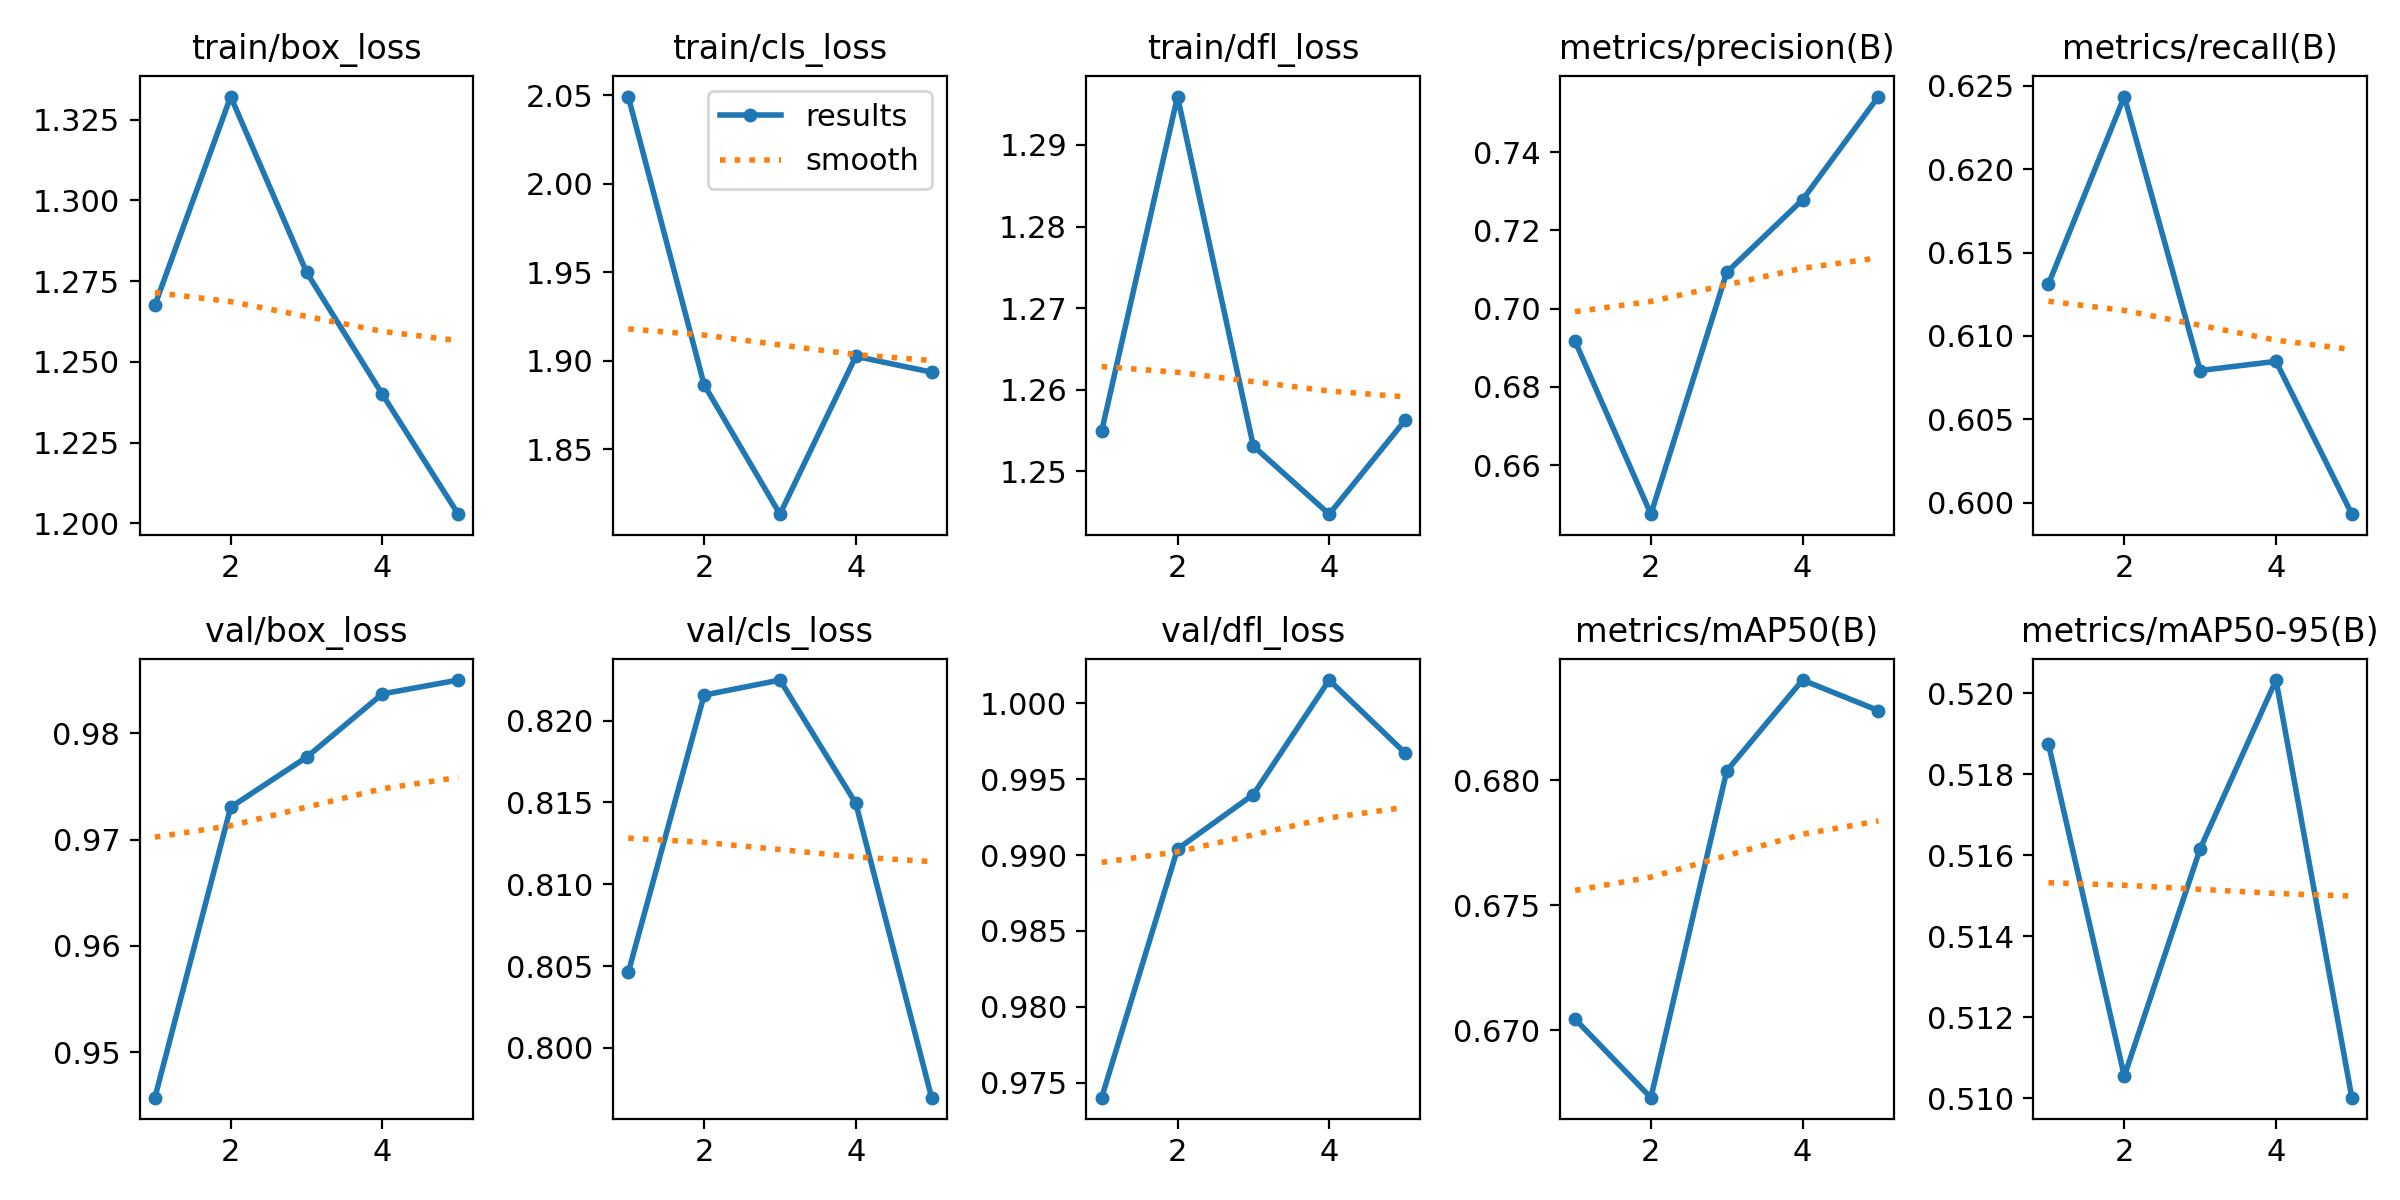

The data file committed next to this chart (first rows):
epoch, time, train/box_loss, train/cls_loss, train/dfl_loss, metrics/precision(B), metrics/recall(B), metrics/mAP50(B), metrics/mAP50-95(B), val/box_loss, val/cls_loss, val/dfl_loss, lr/pg0, lr/pg1, lr/pg2
1, 6.319, 1.268, 2.049, 1.255, 0.6917, 0.6131, 0.6704, 0.5188, 0.9457, 0.8046, 0.974, 3.90469e-05, 3.90469e-05, 3.90469e-05
2, 11.98, 1.332, 1.887, 1.296, 0.6475, 0.6243, 0.6673, 0.5105, 0.973, 0.8216, 0.9904, 6.31283e-05, 6.31283e-05, 6.31283e-05
3, 17.65, 1.278, 1.813, 1.253, 0.7093, 0.6079, 0.6804, 0.5162, 0.9778, 0.8225, 0.994, 7.15016e-05, 7.15016e-05, 7.15016e-05
4, 23.24, 1.24, 1.903, 1.245, 0.7278, 0.6085, 0.684, 0.5203, 0.9837, 0.8149, 1.002, 4.8314e-05, 4.8314e-05, 4.8314e-05
5, 28.84, 1.203, 1.894, 1.256, 0.7542, 0.5993, 0.6828, 0.51, 0.985, 0.797, 0.9967, 2.4752e-05, 2.4752e-05, 2.4752e-05
